The GitHub repository alisyedraza99/Rock-Paper-Scissors_CV contains a labelled image folder "Rock-Paper-Scissors" with 4 categories: none, paper, rock, scissors. Examples follow, each with its label.

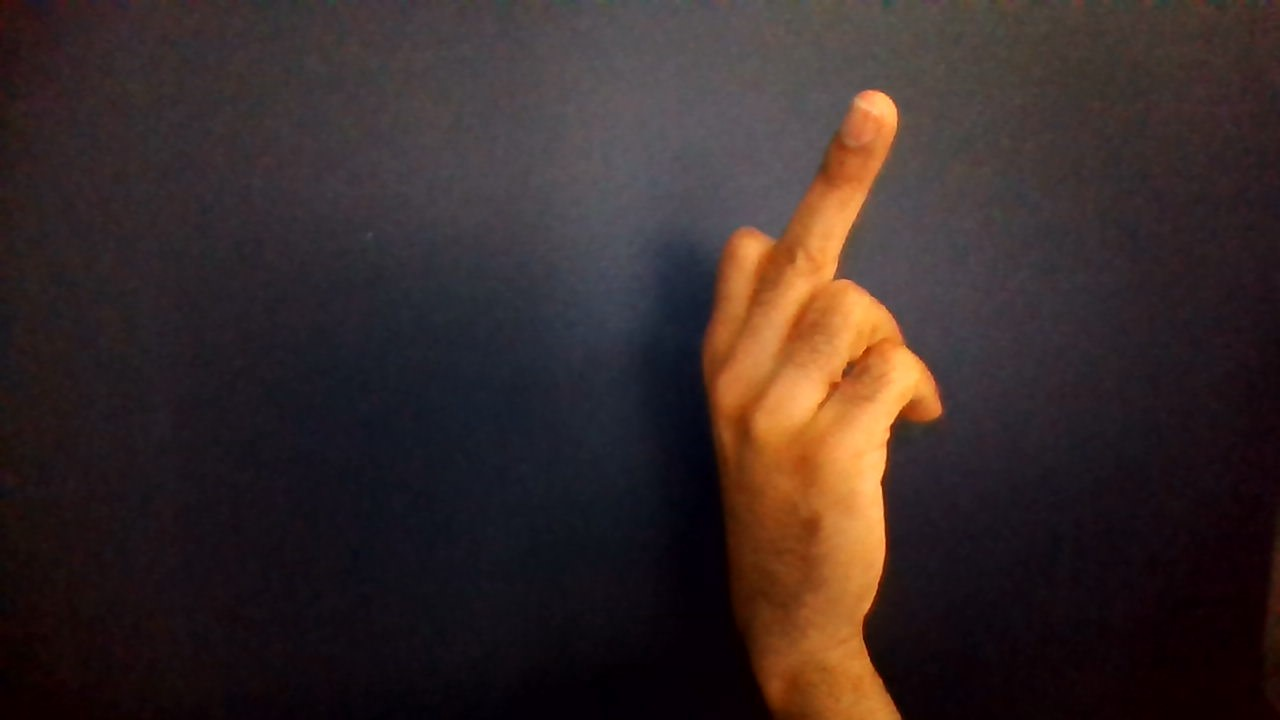
Label: none

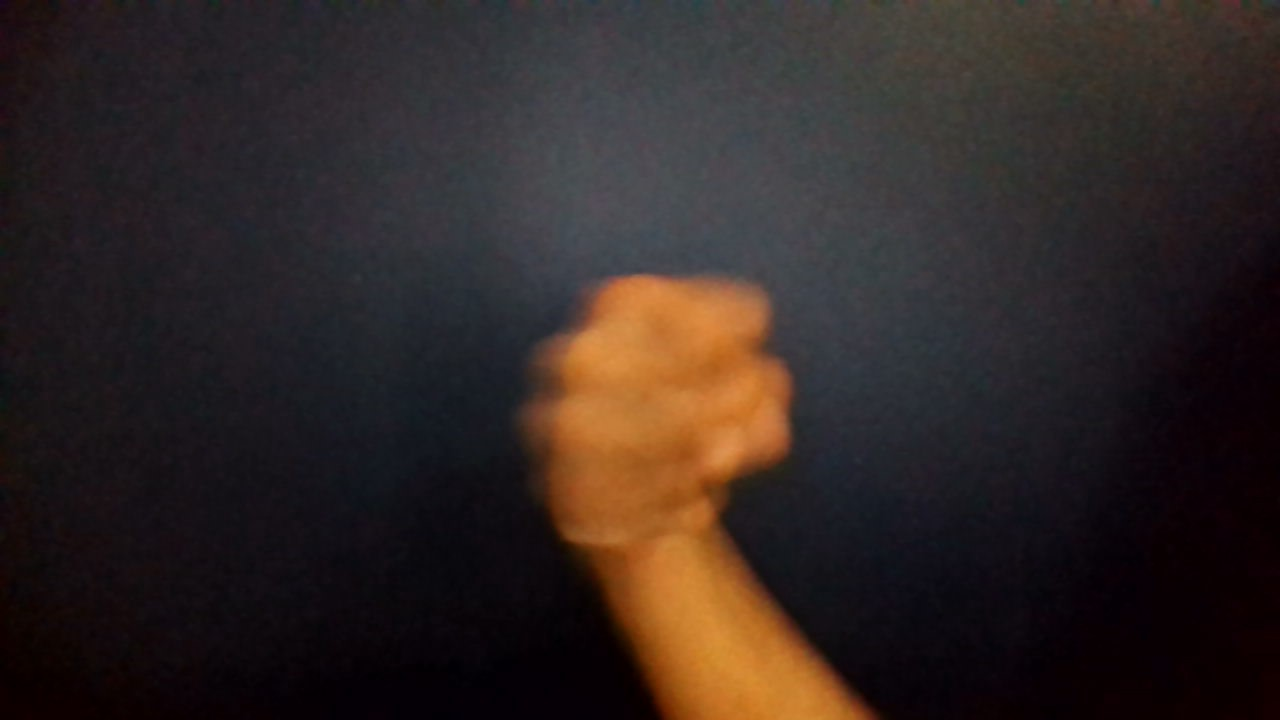
Label: rock

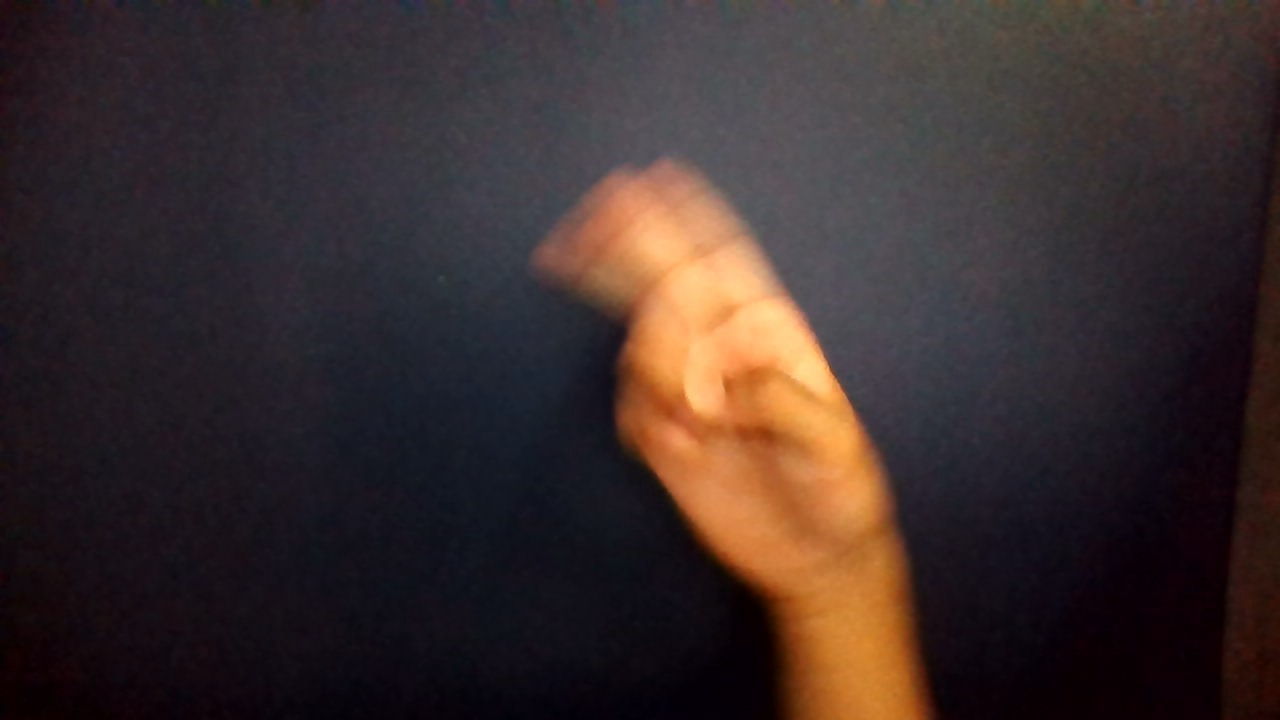
Label: scissors

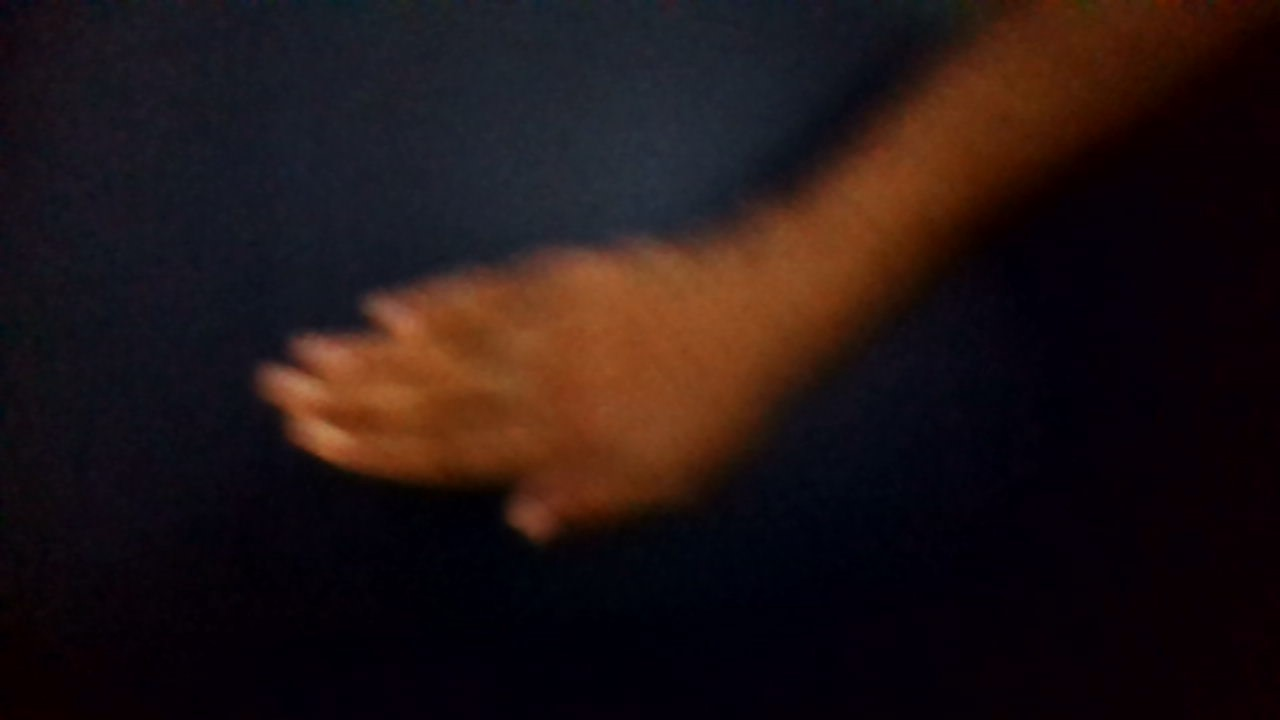
Label: paper

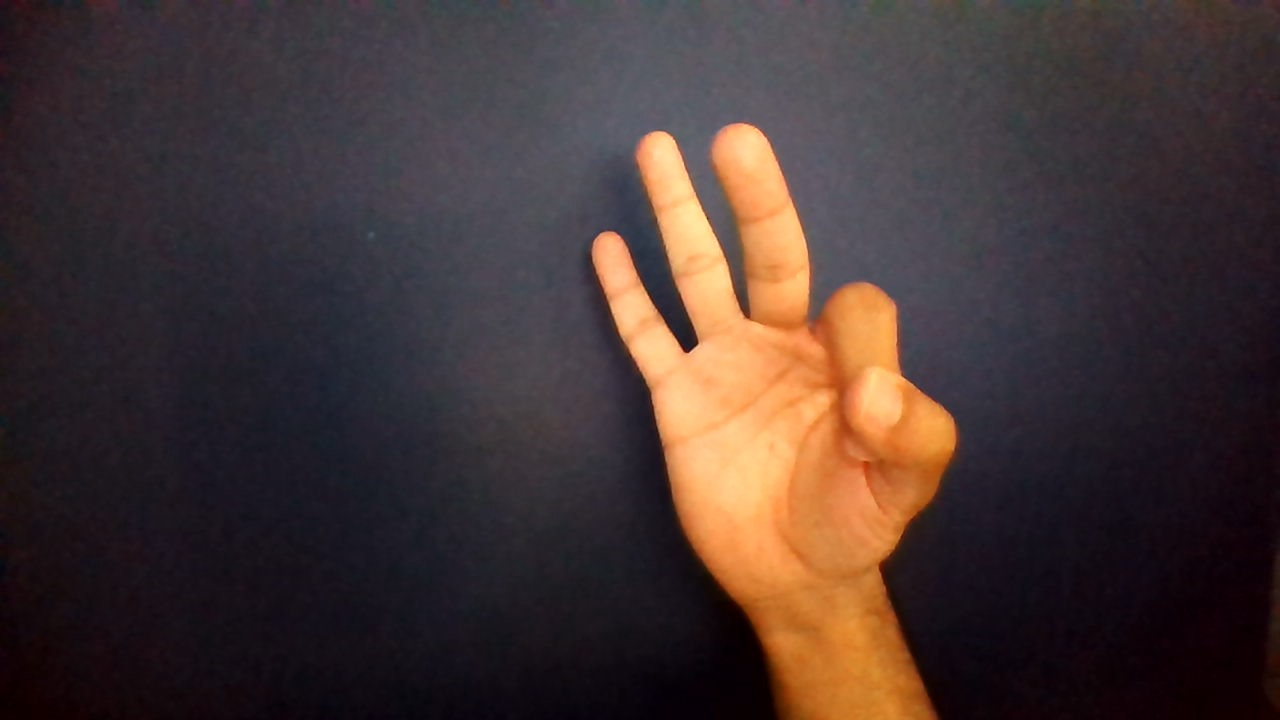
Label: none

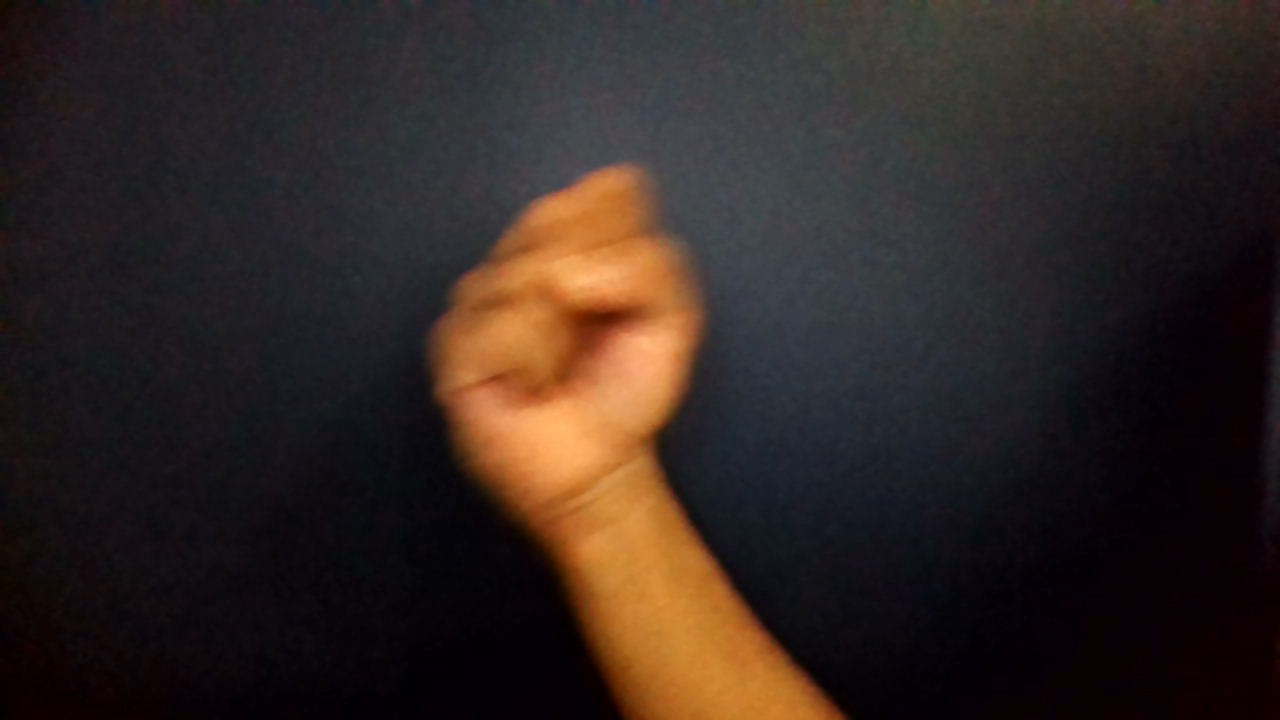
Label: rock
